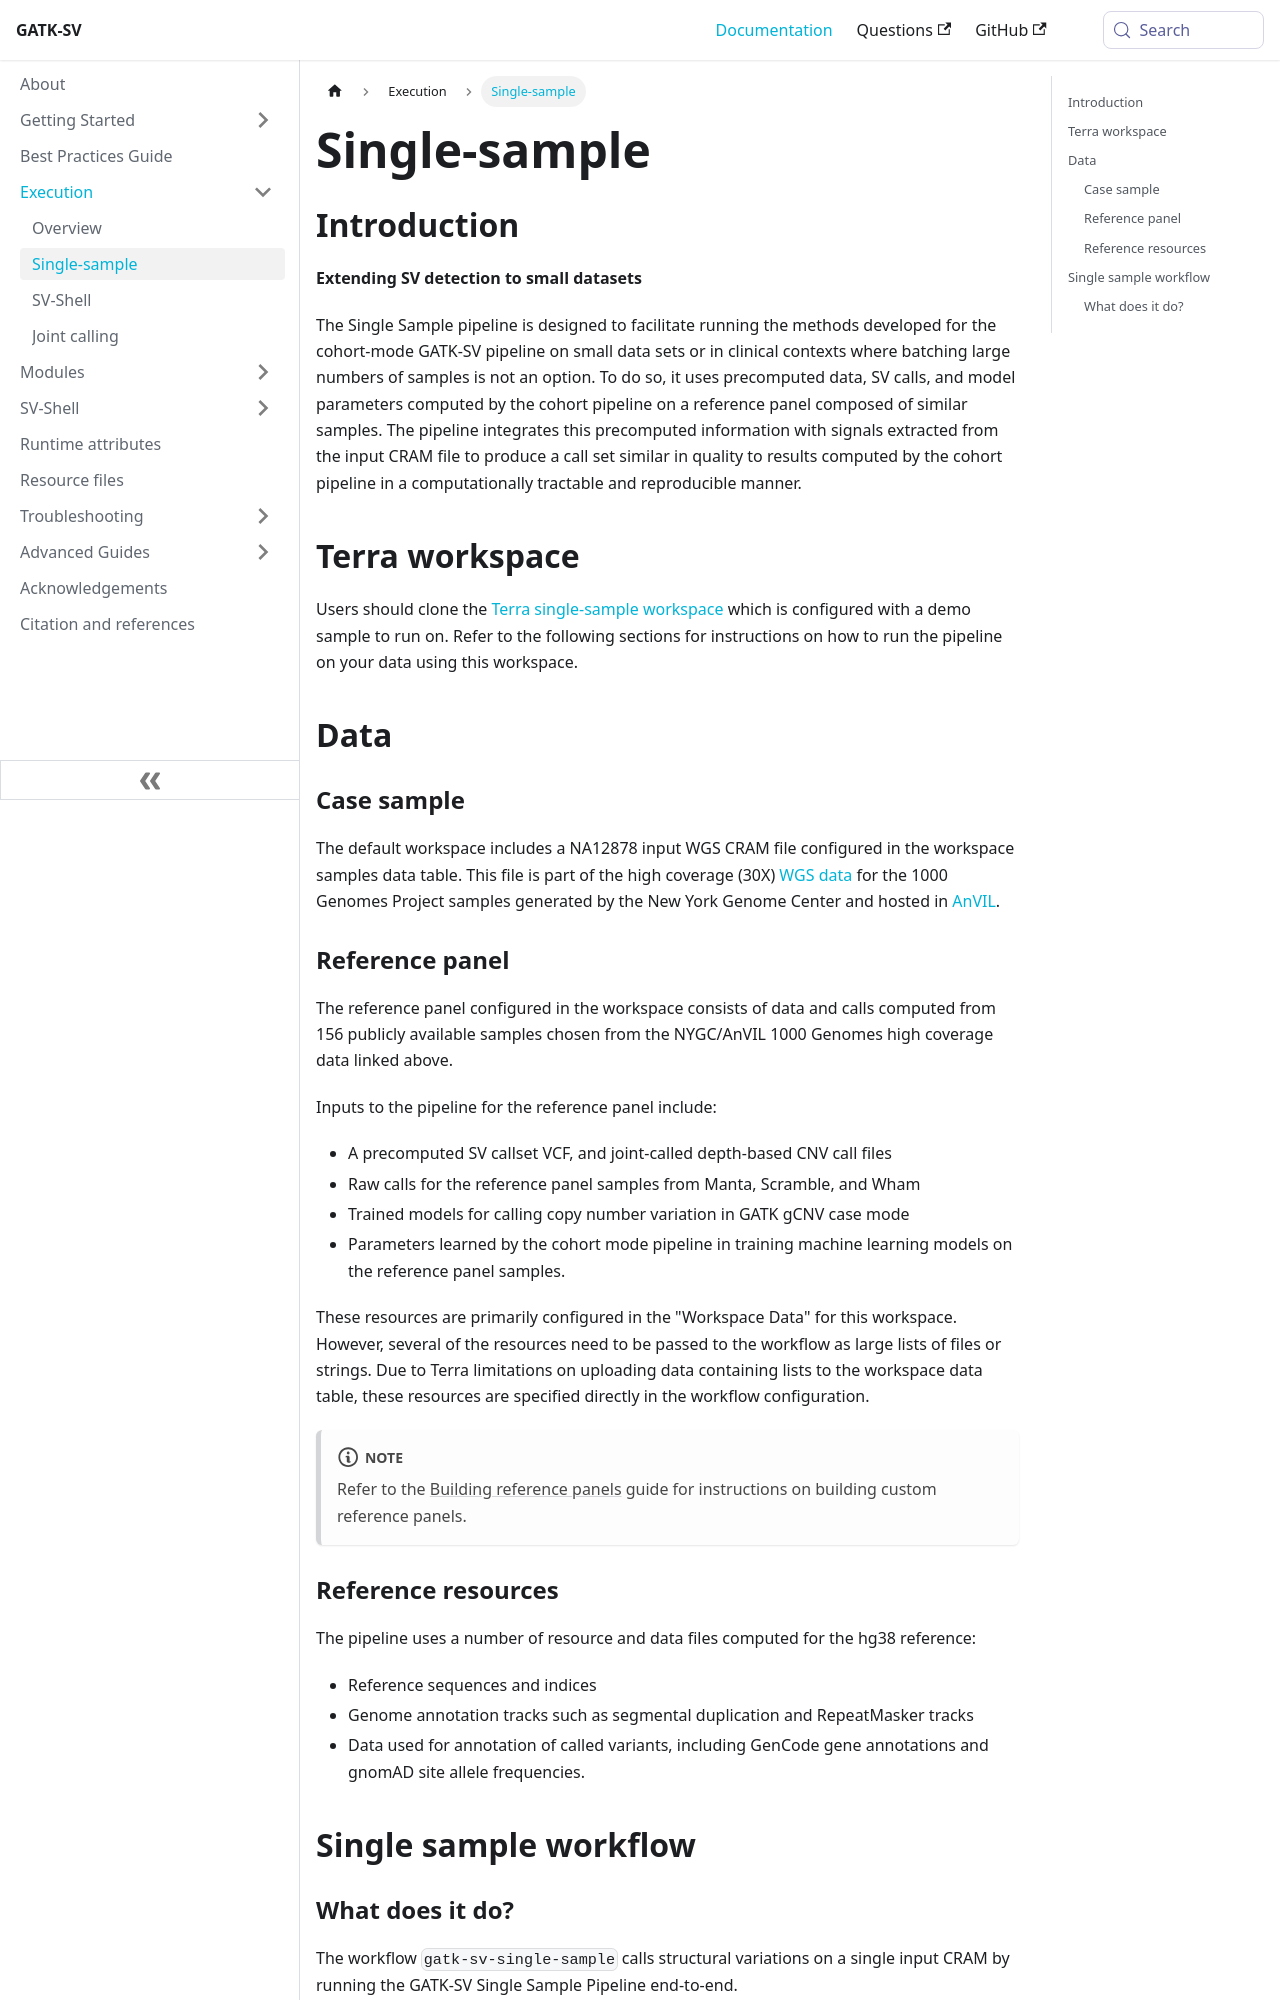

repository: broadinstitute/gatk-sv · page: docs/execution/single/index.html · generator: docusaurus

---
title: Single-sample
description: Run the pipeline on a single sample
sidebar_position: 3
slug: single
---

## Introduction

**Extending SV detection to small datasets**

The Single Sample pipeline is designed to facilitate running the methods developed for the cohort-mode GATK-SV pipeline on small data sets or in
clinical contexts where batching large numbers of samples is not an option. To do so, it uses precomputed data, SV calls,
and model parameters computed by the cohort pipeline on a reference panel composed of similar samples. The pipeline integrates this
precomputed information with signals extracted from the input CRAM file to produce a call set similar in quality to results
computed by the cohort pipeline in a computationally tractable and reproducible manner.


## Terra workspace
Users should clone the [Terra single-sample workspace](https://app.terra.bio/#workspaces/help-gatk/GATK-Structural-Variants-Single-Sample)
which is configured with a demo sample to run on. 
Refer to the following sections for instructions on how to run the pipeline on your data using this workspace.

## Data

### Case sample

The default workspace includes a NA12878 input WGS CRAM file configured in the workspace samples data table. This file is part of the
high coverage (30X) [WGS data](https://www.internationalgenome.org/data-portal/data-collection/30x-grch38) for the 1000
Genomes Project samples generated by the New York Genome Center and hosted in
[AnVIL](https://app.terra.bio/#workspaces/anvil-datastorage/1000G-high-coverage-2019).
